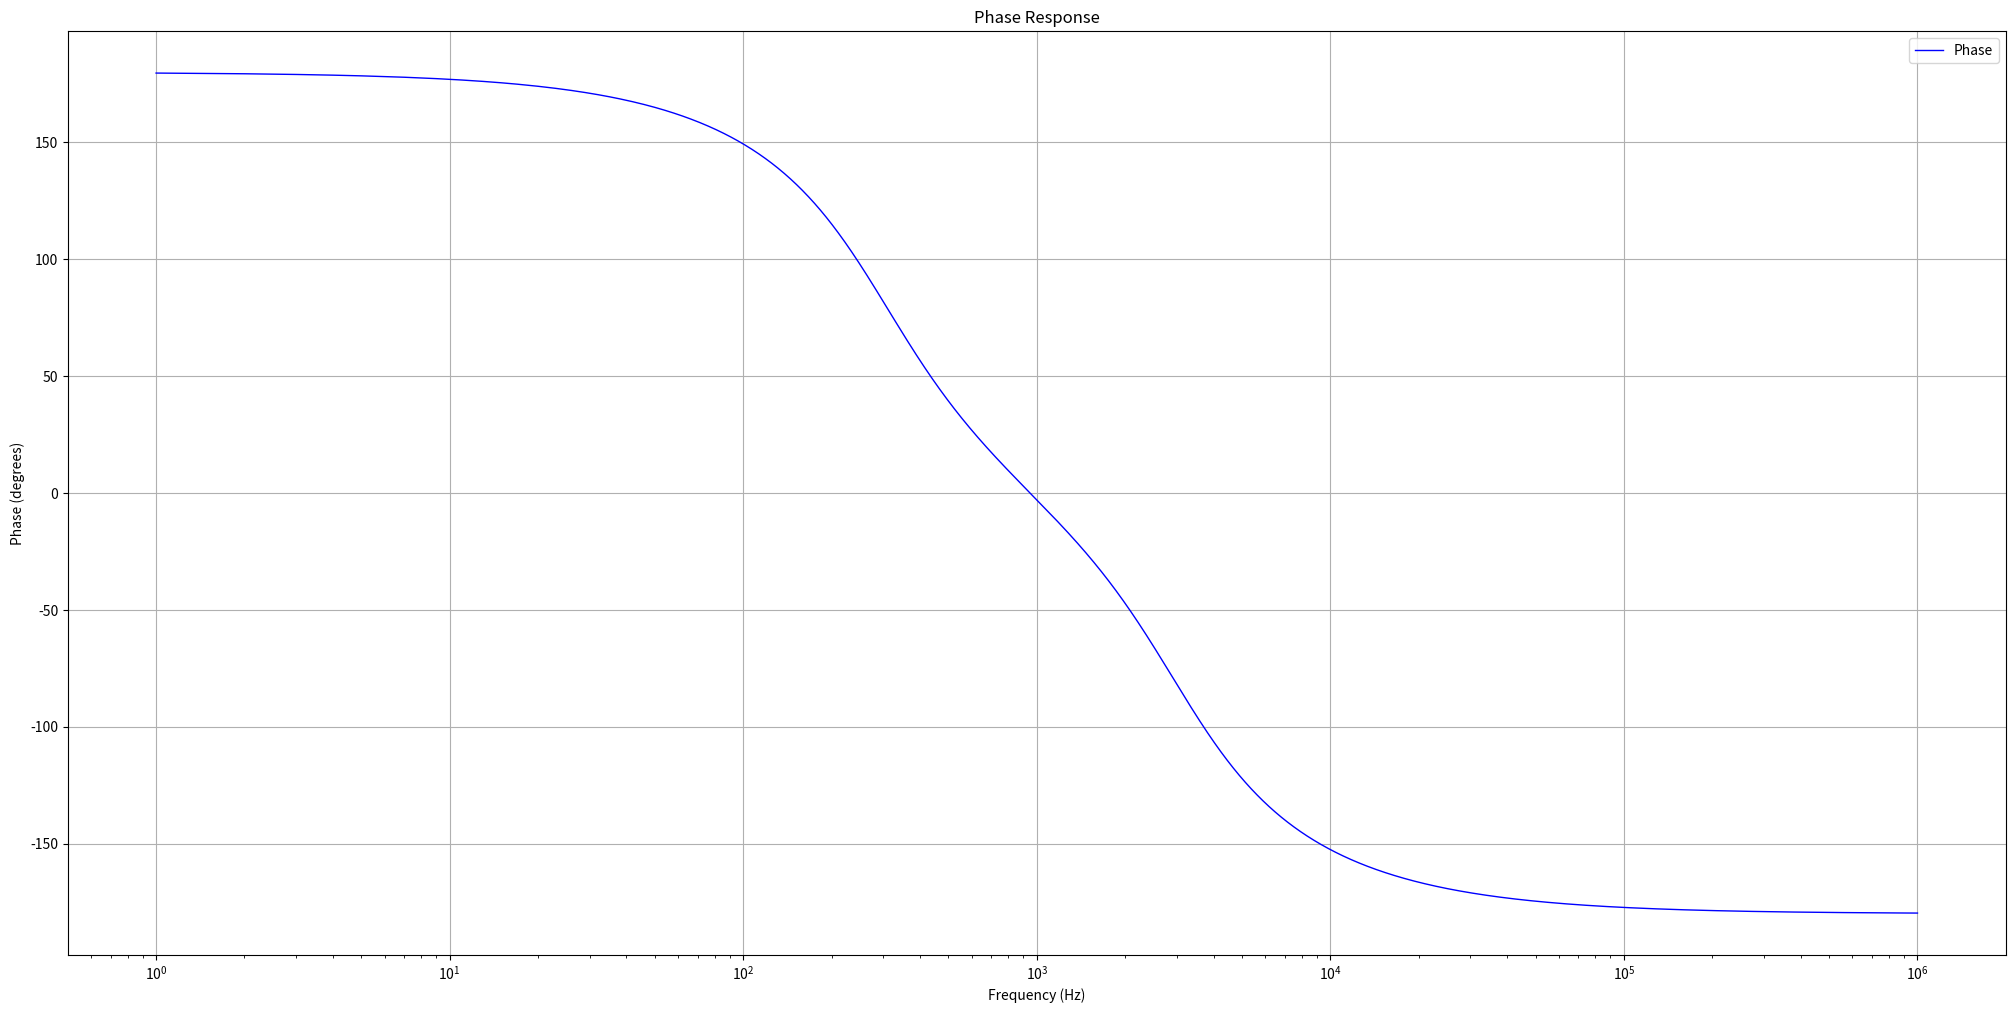
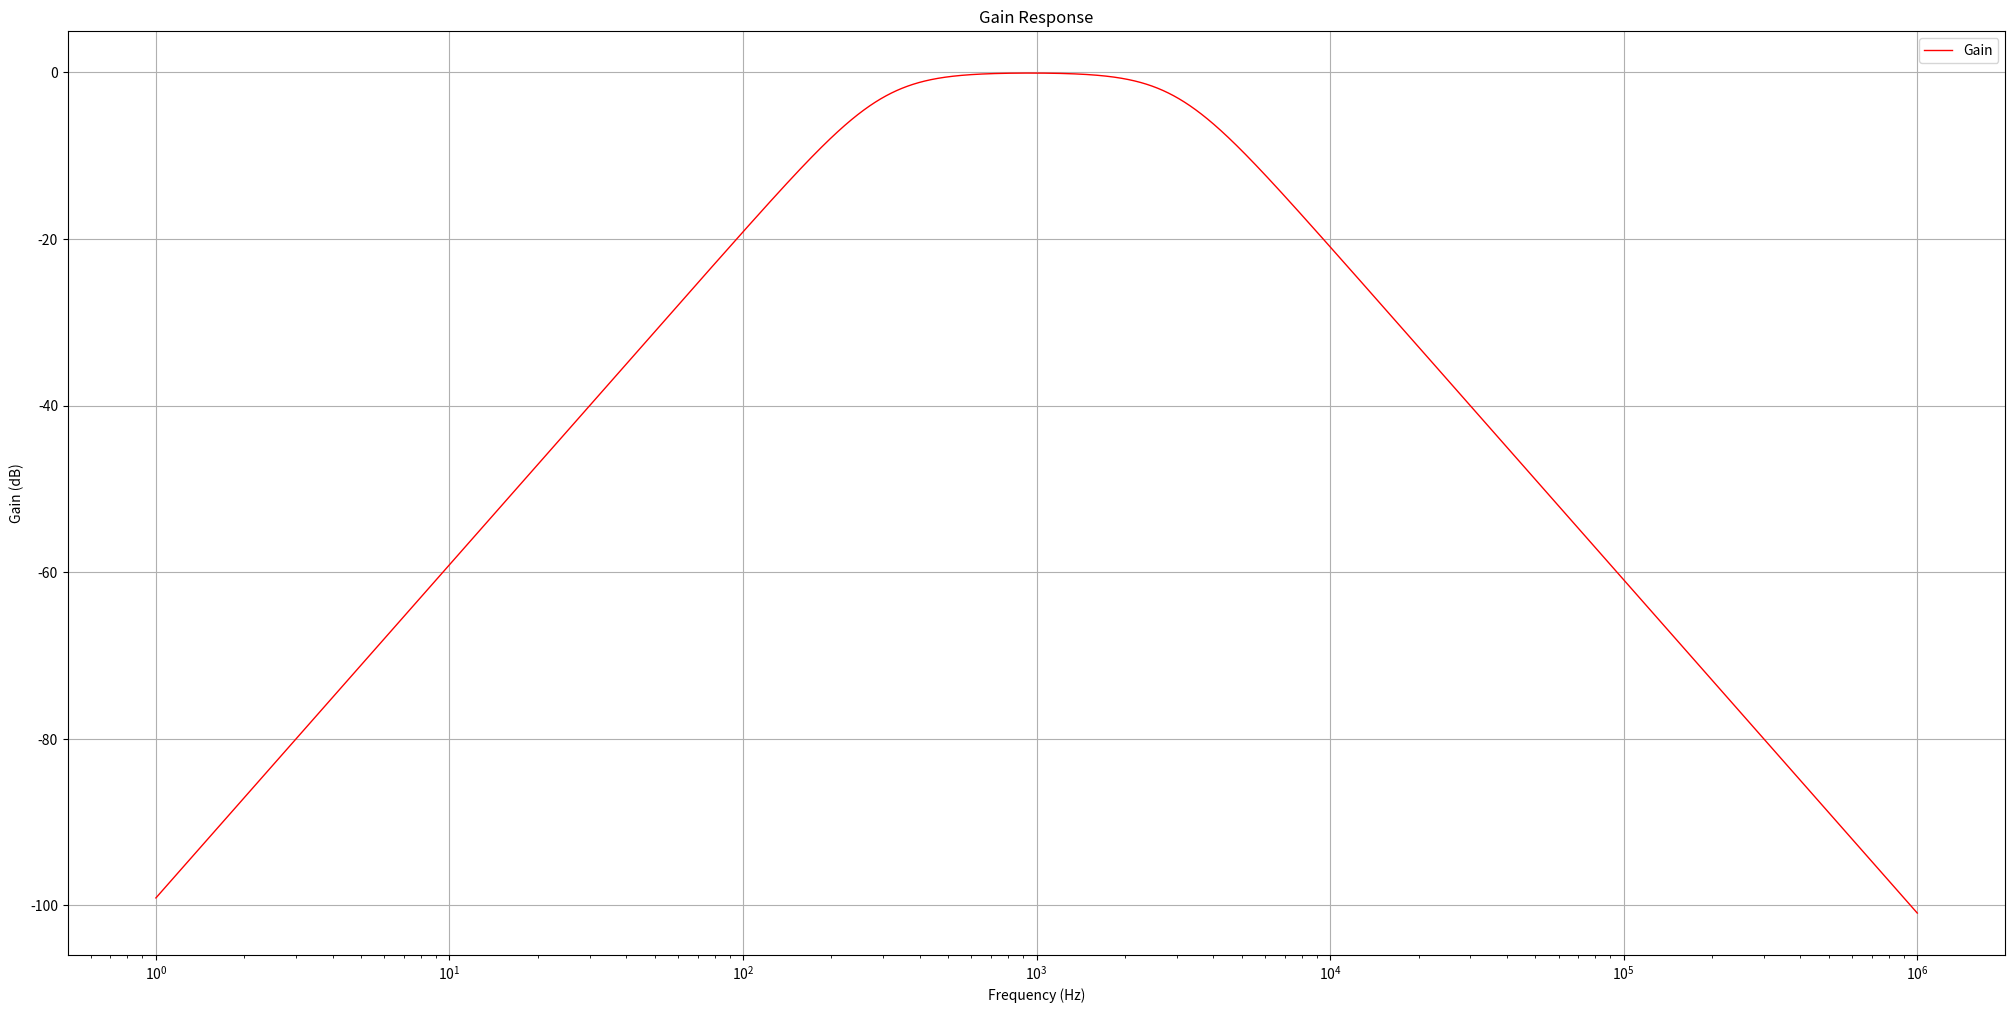

Recreate these plots in Python, in order.
import numpy as np
import matplotlib.pyplot as plt
import math

"""	high pass filter	"""
R1 = 10
L1 = 3.75e-3
C1 = 75e-6

"""	low pass filter		"""
R2 = 10
L2 = 375e-6
C2 = 7.5e-6

freq  = []
gain  = []
phase = []

"""         loop over all frequencies from 1 to 1M        """
for frequancy in range(1, 1000000, 1):
	w = 2 * np.pi * frequancy 		#calculate the omega frequency
	s = 1j * w				#calculate the imaginary omega

	"""       CALCULATE THE PHASE       """
	h1 = (s * L1) / (R1 + s * L1 + 1 / (s * C1))		#
	h2 = (1 / (s * C2)) / (R2 + s * L2 + 1 / (s * C2))
	H = h1 * h2
	phase_degree = np.angle(H) * 180 / np.pi
	phase.append(phase_degree)
	gain.append(20 * math.log10(abs(H)))
	freq.append(frequancy)


	"""       anther way to calculate the gain        """
	#hw1 = (w * L1 / math.sqrt((R1 ** 2) + ((w * L1) - (1 / (w * C1))) ** 2))
	#hw2 = ((1 / (w * C2)) / math.sqrt(R2 ** 2 + (w * L2 - 1 / (w * C2)) ** 2))


def main():
	# plot the phase response
	fig1, ax1 = plt.subplots(figsize=(25, 12))
	ax1.plot(freq, phase, linestyle='-', color='blue', linewidth=1, rasterized=False)
	ax1.set_xlabel('Frequency (Hz)')
	ax1.set_ylabel('Phase (degrees)')
	ax1.set_title('Phase Response')
	ax1.set_xscale('log') # set log scale for x-axis
	ax1.grid(True)
	ax1.legend(['Phase'])

	# plot the gain response
	fig2, ax2 = plt.subplots(figsize=(25, 12))
	ax2.plot(freq, gain, linestyle='-', color='red', linewidth=1, rasterized=True)
	ax2.set_xlabel('Frequency (Hz)')
	ax2.set_ylabel('Gain (dB)')
	ax2.set_title('Gain Response')
	ax2.set_xscale('log') # set log scale for x-axis
	ax2.grid(True)
	ax2.legend(['Gain'])

	plt.show()


if __name__ == '__main__':
	main()
